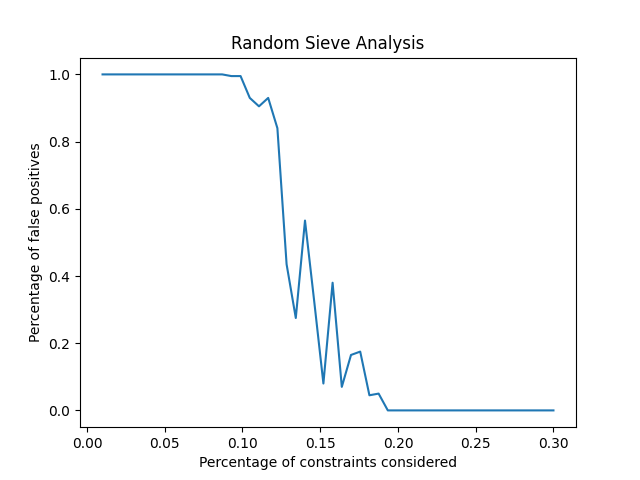

Values plotted in this chart, from the file beside it:
Percentage of Constraints, Percentage of False Positives in 200 run…
0.01, 1.0
0.01592, 1.0
0.02184, 1.0
0.02776, 1.0
0.03367, 1.0
0.03959, 1.0
0.04551, 1.0
0.05143, 1.0
0.05735, 1.0
0.06327, 1.0
0.06918, 1.0
0.0751, 1.0
0.08102, 1.0
0.08694, 1.0
0.09286, 0.995
0.09878, 0.995
0.1047, 0.93
0.1106, 0.905
0.1165, 0.93
0.1224, 0.84
0.1284, 0.435
0.1343, 0.275
0.1402, 0.565
0.1461, 0.325
0.152, 0.08
0.158, 0.38
0.1639, 0.07
0.1698, 0.165
0.1757, 0.175
0.1816, 0.045
0.1876, 0.05
0.1935, 0.0
0.1994, 0.0
0.2053, 0.0
0.2112, 0.0
0.2171, 0.0
0.2231, 0.0
0.229, 0.0
0.2349, 0.0
0.2408, 0.0
0.2467, 0.0
0.2527, 0.0
0.2586, 0.0
0.2645, 0.0
0.2704, 0.0
0.2763, 0.0
0.2822, 0.0
0.2882, 0.0
0.2941, 0.0
0.3, 0.0
